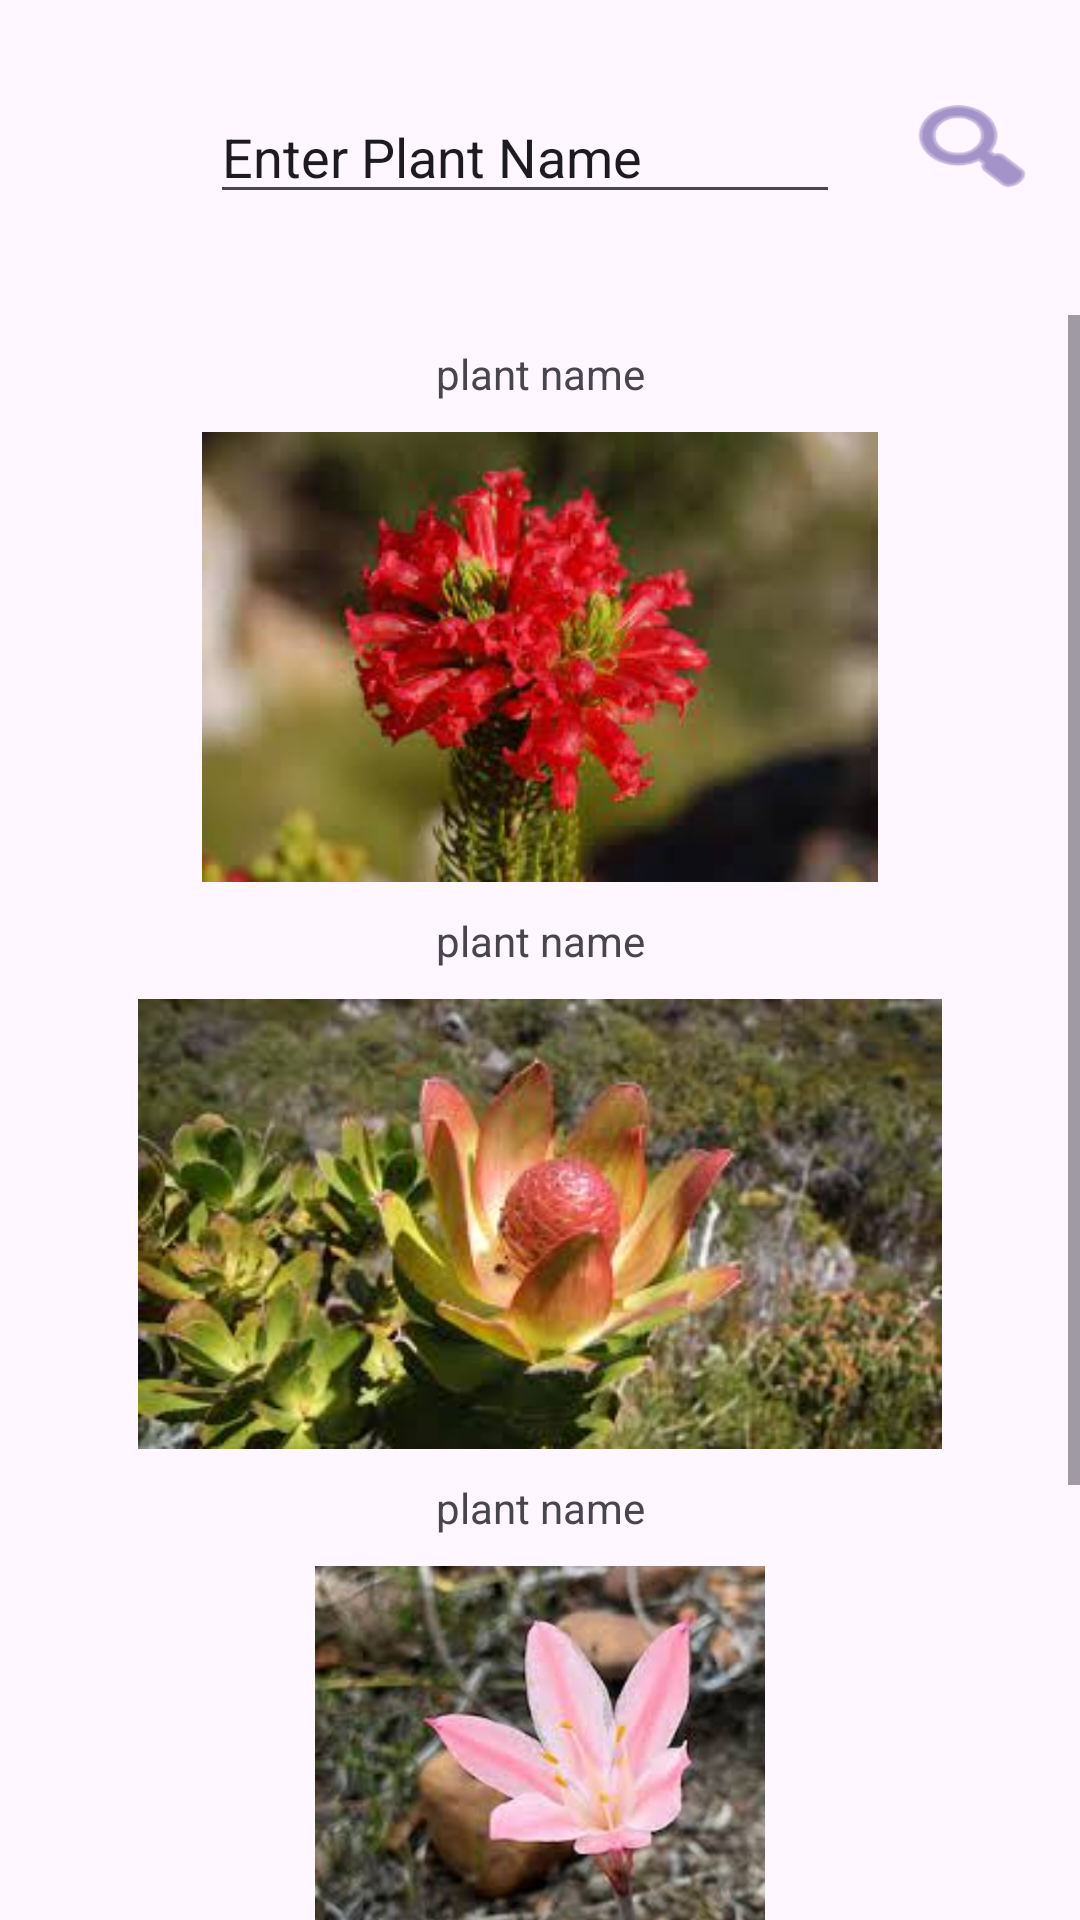

Reconstruct the res/layout file that produces this screen, plus the resources it refers to.
<!-- AndroidManifest.xml: activity theme Theme.ICNature.NoActionBar -->
<!-- res/layout/activity_list_plants_scrolling.xml -->
<?xml version="1.0" encoding="utf-8"?>
<androidx.coordinatorlayout.widget.CoordinatorLayout
    xmlns:android="http://schemas.android.com/apk/res/android"
    xmlns:app="http://schemas.android.com/apk/res-auto"
    xmlns:tools="http://schemas.android.com/tools"
    android:layout_width="match_parent"
    android:layout_height="match_parent"
    android:fitsSystemWindows="true"
    tools:context=".listBirdsScrollingActivity">

    <EditText
        android:id="@+id/SearchText"
        android:layout_width="wrap_content"
        android:layout_height="wrap_content"
        android:layout_marginLeft="70dp"
        android:layout_marginTop="30dp"
        android:ems="10"
        android:inputType="text"
        android:text="Enter Plant Name" />

    <Button
        android:id="@+id/buttonBack"
        android:layout_width="40dp"
        android:layout_height="40dp"
        android:layout_marginStart="10dp"
        android:layout_marginLeft="10dp"
        android:layout_marginTop="30dp"
        android:layout_marginEnd="10dp"
        android:layout_marginBottom="10dp"
        android:background="@drawable/home"
        app:layout_constraintBottom_toBottomOf="parent"
        app:layout_constraintVertical_bias="0.0" />

    <LinearLayout
        android:layout_width="match_parent"
        android:layout_height="646dp"
        android:layout_marginTop="105dp"
        android:orientation="vertical">

        <include
            layout="@layout/plant_content_scrolling"
            android:layout_width="match_parent"
            android:layout_height="607dp" />
    </LinearLayout>

    <Button
        android:id="@+id/Search"
        android:layout_width="48dp"
        android:layout_height="37dp"
        android:layout_marginLeft="300dp"
        android:layout_marginTop="30dp"
        android:background="@android:drawable/ic_menu_search"
        android:text="" />


</androidx.coordinatorlayout.widget.CoordinatorLayout>
<!-- res/layout/plant_content_scrolling.xml (included above) -->
<?xml version="1.0" encoding="utf-8"?>
<ScrollView xmlns:android="http://schemas.android.com/apk/res/android"
    android:layout_width="match_parent"
    android:layout_centerHorizontal="true"
    android:layout_height="match_parent">

    <TableLayout
        android:layout_width="match_parent"
        android:layout_height="match_parent"
        >

        <TextView
            android:layout_width="wrap_content"
            android:layout_height="wrap_content"
            android:layout_marginTop="10dp"
            android:textAlignment="center"
            android:text="plant name"/>

        <ImageView

            android:layout_width="150dp"
            android:layout_height="150dp"
            android:scaleType="fitCenter"
            android:layout_marginTop="10dp"
            android:src="@mipmap/p1" />

        <TextView

            android:layout_width="wrap_content"
            android:layout_height="wrap_content"
            android:layout_marginTop="10dp"
            android:textAlignment="center"
            android:text="plant name"/>

        <ImageView

            android:layout_width="150dp"
            android:layout_height="150dp"
            android:layout_marginTop="10dp"
            android:src="@mipmap/p2"
            />

        <TextView
            android:layout_width="wrap_content"
            android:layout_height="wrap_content"
            android:layout_marginTop="10dp"
            android:textAlignment="center"
            android:text="plant name"/>

        <ImageView

            android:layout_width="150dp"
            android:layout_height="150dp"
            android:layout_marginTop="10dp"
            android:src="@mipmap/p3"
            />

        <TextView
            android:layout_width="wrap_content"
            android:layout_height="wrap_content"
            android:layout_marginTop="10dp"
            android:textAlignment="center"
            android:text="plant name"/>

        <ImageView

            android:layout_width="150dp"
            android:layout_height="150dp"
            android:layout_marginTop="10dp"
            android:src="@mipmap/p4"
            />

        <TextView
            android:layout_width="wrap_content"
            android:layout_height="wrap_content"
            android:layout_marginTop="10dp"
            android:textAlignment="center"
            android:text="plant name"/>

        <ImageView

            android:layout_width="150dp"
            android:layout_height="150dp"
            android:layout_marginTop="10dp"
            android:src="@mipmap/photo_1604085572504_a392ddf0d86a"
            />
    </TableLayout>
</ScrollView>
<!-- resources referenced by this layout -->
<resources>
  <!-- mipmap p1: jpg bitmap (mipmap-xxhdpi, 7077 bytes) -->
  <!-- mipmap p2: jpg bitmap (mipmap-xxhdpi, 11391 bytes) -->
  <!-- mipmap p3: jpg bitmap (mipmap-xxhdpi, 8950 bytes) -->
  <!-- mipmap p4: jpg bitmap (mipmap-xxhdpi, 8396 bytes) -->
  <style name="Theme.ICNature.NoActionBar">
          <item name="windowActionBar">false</item>
          <item name="windowNoTitle">true</item>
      </style>
</resources>
